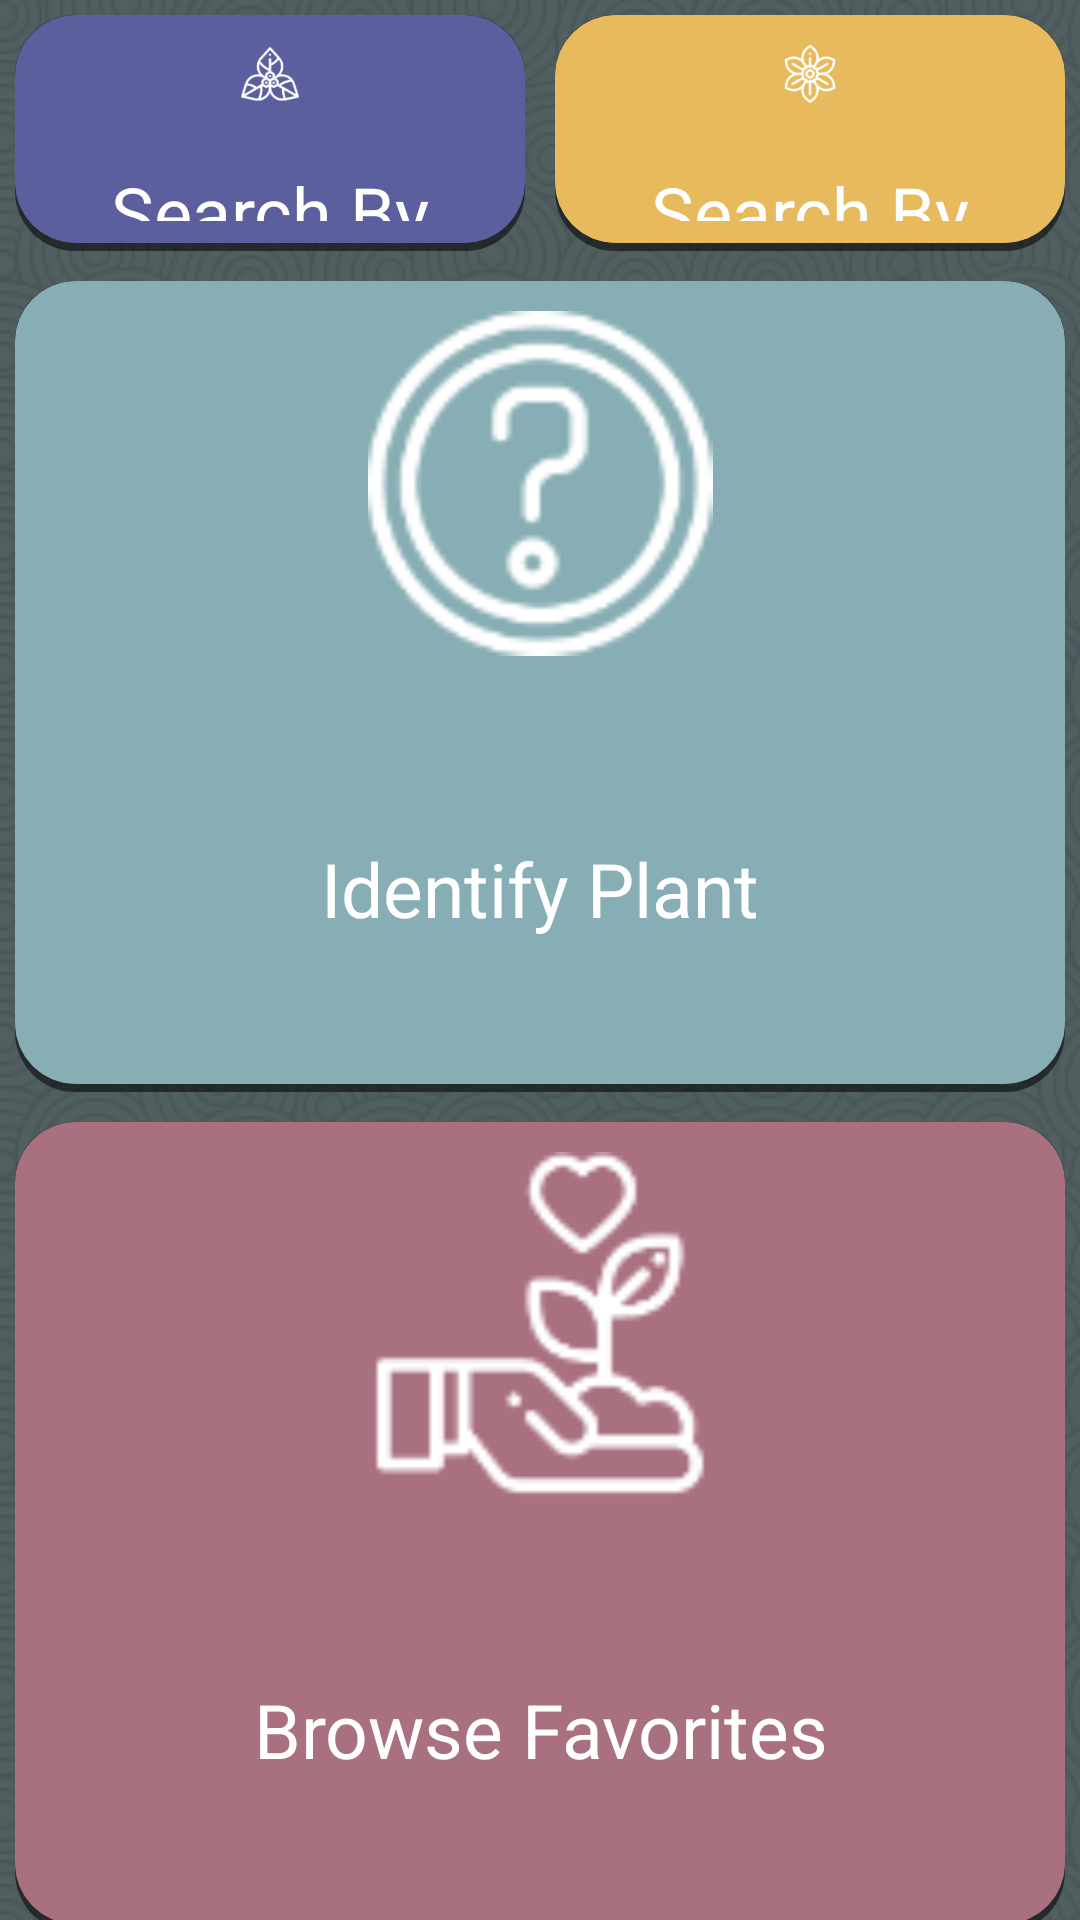

Layout XML and referenced resources for this Android screen:
<!-- AndroidManifest.xml: application theme AppTheme -->
<!-- res/layout/activity_startup.xml -->
<?xml version="1.0" encoding="utf-8"?>
<LinearLayout
    xmlns:android="http://schemas.android.com/apk/res/android"
    xmlns:tools="http://schemas.android.com/tools"
    android:layout_width="match_parent"
    android:layout_height="match_parent"
    android:orientation="vertical"
    android:gravity="center"
    tools:context="com.example.android.usdaplantindex.StartupActivity">

    <LinearLayout xmlns:android="http://schemas.android.com/apk/res/android"
        android:orientation="vertical"
        android:layout_width="match_parent"
        android:layout_height="wrap_content">

        <LinearLayout xmlns:android="http://schemas.android.com/apk/res/android"
            android:orientation="horizontal"
            android:layout_width="match_parent"
            android:layout_height="0dp"
            android:layout_weight="3">

            <LinearLayout
                android:id="@+id/btn_search_by_scientific"
                android:layout_margin="5dp"
                android:orientation="vertical"
                android:layout_width="0dp"
                android:layout_height="wrap_content"
                android:layout_weight="1"
                android:background="@drawable/button_w_shadow_sci">

                <ImageView
                    android:layout_gravity="center_horizontal"
                    android:layout_width="match_parent"
                    android:layout_height="0dp"
                    android:layout_margin="10dp"
                    android:adjustViewBounds="true"
                    android:scaleType="fitCenter"
                    android:layout_weight="1"
                    android:src="@drawable/ic_sci" />

                <TextView
                    android:gravity="center"
                    android:layout_gravity="center_horizontal"
                    android:textSize="24dp"
                    android:layout_width="match_parent"
                    android:layout_height="0dp"
                    android:layout_margin="10dp"
                    android:textColor="@color/colorBrightText"
                    android:layout_weight="1"
                    android:text="@string/button_text_search_by_scientific" />

            </LinearLayout>

            <LinearLayout
                android:id="@+id/btn_search_by_common"
                android:layout_margin="5dp"
                android:orientation="vertical"
                android:layout_width="0dp"
                android:layout_height="wrap_content"
                android:layout_weight="1"
                android:background="@drawable/button_w_shadow_com">

                <ImageView
                    android:layout_gravity="center_horizontal"
                    android:layout_width="match_parent"
                    android:layout_height="0dp"
                    android:layout_margin="10dp"
                    android:adjustViewBounds="true"
                    android:scaleType="fitCenter"
                    android:layout_weight="1"
                    android:src="@drawable/ic_com" />

                <TextView
                    android:gravity="center"
                    android:layout_gravity="center_horizontal"
                    android:textSize="24dp"
                    android:layout_width="match_parent"
                    android:layout_height="0dp"
                    android:layout_margin="10dp"
                    android:layout_weight="1"
                    android:textColor="@color/colorBrightText"
                    android:text="@string/button_text_search_by_common" />

            </LinearLayout>

        </LinearLayout>

        <LinearLayout
            android:id="@+id/btn_search_by_location"
            android:layout_margin="5dp"
            android:orientation="vertical"
            android:layout_width="match_parent"
            android:layout_height="0dp"
            android:layout_weight="2"
            android:background="@drawable/button_w_shadow_id">

            <ImageView
                android:layout_gravity="center_horizontal"
                android:layout_width="match_parent"
                android:layout_height="0dp"
                android:layout_margin="10dp"
                android:adjustViewBounds="true"
                android:scaleType="fitCenter"
                android:layout_weight="1"
                android:src="@drawable/ic_id" />

            <TextView
                android:gravity="center"
                android:layout_gravity="center_horizontal"
                android:textSize="25dp"
                android:layout_width="match_parent"
                android:layout_height="0dp"
                android:layout_margin="10dp"
                android:layout_weight="1"
                android:textColor="@color/colorBrightText"
                android:text="@string/button_text_identify" />

        </LinearLayout>

        <LinearLayout
            android:id="@+id/btn_favorites"
            android:layout_margin="5dp"
            android:orientation="vertical"
            android:layout_width="match_parent"
            android:layout_height="0dp"
            android:layout_weight="2"
            android:background="@drawable/button_w_shadow_fav">

            <ImageView
                android:layout_gravity="center_horizontal"
                android:layout_width="match_parent"
                android:layout_height="0dp"
                android:layout_margin="10dp"
                android:adjustViewBounds="true"
                android:scaleType="fitCenter"
                android:layout_weight="1"
                android:src="@drawable/ic_fav" />

            <TextView
                android:gravity="center"
                android:layout_gravity="center_horizontal"
                android:textSize="25dp"
                android:layout_width="match_parent"
                android:layout_height="0dp"
                android:layout_margin="10dp"
                android:layout_weight="1"
                android:textColor="@color/colorBrightText"
                android:text="@string/button_text_favorites" />

        </LinearLayout>

        <Button
            android:id="@+id/btn_about"
            android:layout_margin="5dp"
            android:textAllCaps="false"
            android:layout_width="match_parent"
            android:layout_height="0dp"
            android:background="@drawable/button_w_shadow_abo"
            android:textSize="25dp"
            android:textColor="@color/colorBrightText"
            android:layout_weight="1"
            android:text="@string/button_text_about" />

    </LinearLayout>

</LinearLayout>
<!-- resources referenced by this layout -->
<resources>
  <color name="colorBrightText">#FFFFFF</color>
  <!-- drawable button_w_shadow_abo (drawable) -->
  <?xml version="1.0" encoding="utf-8"?>
  <layer-list
      xmlns:android="http://schemas.android.com/apk/res/android">
  
      <item android:drawable="@drawable/shadow"/>
      <item
          android:drawable="@drawable/rounded_button_abo"
          android:bottom="8px" />
  
  </layer-list>
  <!-- drawable button_w_shadow_com (drawable) -->
  <?xml version="1.0" encoding="utf-8"?>
  <layer-list
      xmlns:android="http://schemas.android.com/apk/res/android">
  
      <item android:drawable="@drawable/shadow"/>
      <item
          android:drawable="@drawable/rounded_button_com"
          android:bottom="8px" />
  
  </layer-list>
  <!-- drawable button_w_shadow_fav (drawable) -->
  <?xml version="1.0" encoding="utf-8"?>
  <layer-list
      xmlns:android="http://schemas.android.com/apk/res/android">
  
      <item android:drawable="@drawable/shadow"/>
      <item
          android:drawable="@drawable/rounded_button_fav"
          android:bottom="8px" />
  
  </layer-list>
  <!-- drawable button_w_shadow_id (drawable) -->
  <?xml version="1.0" encoding="utf-8"?>
  <layer-list
      xmlns:android="http://schemas.android.com/apk/res/android">
  
      <item android:drawable="@drawable/shadow"/>
      <item
          android:drawable="@drawable/rounded_button_id"
          android:bottom="8px" />
  
  </layer-list>
  <!-- drawable button_w_shadow_sci (drawable) -->
  <?xml version="1.0" encoding="utf-8"?>
  <layer-list
      xmlns:android="http://schemas.android.com/apk/res/android">
  
      <item android:drawable="@drawable/shadow"/>
      <item
          android:drawable="@drawable/rounded_button_sci"
          android:bottom="8px" />
  
  </layer-list>
  <string name="button_text_about">About USDA Plant Index</string>
  <string name="button_text_favorites">Browse Favorites</string>
  <string name="button_text_identify">Identify Plant</string>
  <string name="button_text_search_by_common">Search By\nCommon Name</string>
  <string name="button_text_search_by_scientific">Search By\nScientific Name</string>
  <style name="AppTheme" parent="Theme.AppCompat.Light.DarkActionBar">
          
          <item name="colorPrimary">@color/colorPrimary</item>
          <item name="colorPrimaryDark">@color/colorPrimaryDark</item>
          <item name="colorAccent">@color/colorAccent</item>
          <item name="android:textColor">@color/colorBrightText</item>
          <item name="android:windowBackground">@drawable/backrepeat</item>
      </style>
  <!-- drawable shadow (drawable) -->
  <?xml version="1.0" encoding="utf-8"?>
  <shape android:shape="rectangle"
      xmlns:android="http://schemas.android.com/apk/res/android">
  
      <solid android:color="@color/colorShadow"/>
      <corners android:radius="20dip"/>
  
  </shape>
  <!-- drawable rounded_button_id (drawable) -->
  <?xml version="1.0" encoding="utf-8"?>
  <shape android:shape="rectangle"
      xmlns:android="http://schemas.android.com/apk/res/android">
      <gradient
          android:startColor="@color/colorMainId"
          android:endColor="@color/colorMainId"
          android:angle="90">
      </gradient>
  
      <corners android:radius="20dip" />
  
      <stroke
          android:width="1px"
          android:color="@color/colorMainId" />
  </shape>
  <color name="colorPrimary">#4c6750</color>
  <color name="colorPrimaryDark">#2c3a2f</color>
  <color name="colorAccent">#edbc5a</color>
  <!-- drawable backrepeat (drawable) -->
  <?xml version="1.0" encoding="utf-8"?>
  <bitmap xmlns:android="http://schemas.android.com/apk/res/android"
      android:src="@drawable/back_round"
      android:tileMode="repeat" />
  <color name="colorShadow">#88000000</color>
  <color name="colorMainAbo">#83928f</color>
  <color name="colorMainCom">#e8ba5e</color>
  <color name="colorMainFav">#a97180</color>
  <color name="colorMainId">#87aeb4</color>
  <color name="colorMainSci">#5c5f9d</color>
</resources>
